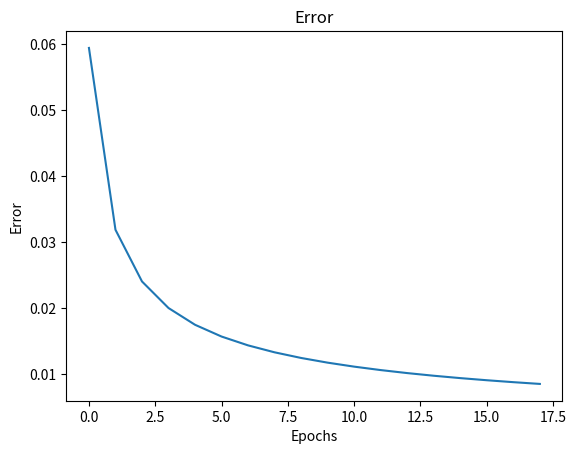

Reproduce this figure in Python.
# All Libraries required for this lab are listed below. The libraries pre-installed on Skills Network Labs are commented. 
# If you run this notebook on a different environment, e.g., your desktop, you may need to uncomment and install certain libraries.

#!pip install numpy==1.26.4
#!pip install matplotlib==3.5.2

# Importing the required library
import numpy as np
import matplotlib.pyplot as plt

# Defining inputs and expected output (XOR truth table)
X = np.array([[0, 0], [0, 1], [1, 0], [1, 1]]).T  # 2x4 matrix, each column is a training example
d = np.array([0, 1, 1, 0])  # Expected output for XOR

# Network parameters
inputSize = 2     # Number of input neurons (x1, x2)
hiddenSize = 2    # Number of hidden neurons
outputSize = 1    # Number of output neurons
lr = 0.1          # Learning rate
epochs = 180000   # Number of training epochs

# Initialize weights and biases randomly within the range [-1, 1]
w1 = np.random.rand(hiddenSize, inputSize) * 2 - 1  # Weights from input to hidden layer
b1 = np.random.rand(hiddenSize, 1) * 2 - 1         # Bias for hidden layer
w2 = np.random.rand(outputSize, hiddenSize) * 2 - 1  # Weights from hidden to output layer
b2 = np.random.rand(outputSize, 1) * 2 - 1         # Bias for output layer

# Training the network using backpropagation
error_list = []
for epoch in range(epochs):
    # Forward pass
    z1 = np.dot(w1, X) + b1  # Weighted sum for hidden layer
    a1 = 1 / (1 + np.exp(-z1))  # Sigmoid activation for hidden layer

    z2 = np.dot(w2, a1) + b2  # Weighted sum for output layer
    a2 = 1 / (1 + np.exp(-z2))  # Sigmoid activation for output layer

    # Error calculation and backpropagation
    error = d - a2  # Difference between expected and actual output
    da2 = error * (a2 * (1 - a2))  # Derivative for output layer
    dz2 = da2  # Gradient for output layer

    # Propagate error to hidden layer
    da1 = np.dot(w2.T, dz2)  # Gradient for hidden layer
    dz1 = da1 * (a1 * (1 - a1))  # Derivative for hidden layer

    # Update weights and biases
    w2 += lr * np.dot(dz2, a1.T)  # Update weights from hidden to output layer
    b2 += lr * np.sum(dz2, axis=1, keepdims=True)  # Update bias for output layer

    w1 += lr * np.dot(dz1, X.T)  # Update weights from input to hidden layer
    b1 += lr * np.sum(dz1, axis=1, keepdims=True)  # Update bias for hidden layer
    if (epoch+1)%10000 == 0:
        print("Epoch: %d, Average error: %0.05f"%(epoch, np.average(abs(error))))
        error_list.append(np.average(abs(error)))

# Testing the trained network
z1 = np.dot(w1, X) + b1  # Weighted sum for hidden layer
a1 = 1 / (1 + np.exp(-z1))  # Sigmoid activation for hidden layer

z2 = np.dot(w2, a1) + b2  # Weighted sum for output layer
a2 = 1 / (1 + np.exp(-z2))  # Sigmoid activation for output layer

# Print results
print('Final output after training:', a2)
print('Ground truth', d)
print('Error after training:', error)
print('Average error: %0.05f'%np.average(abs(error)))



# Plot error
plt.plot(error_list)
plt.title('Error')
plt.xlabel('Epochs')
plt.ylabel('Error')
plt.show()

# Write your code here


# Write your code here
